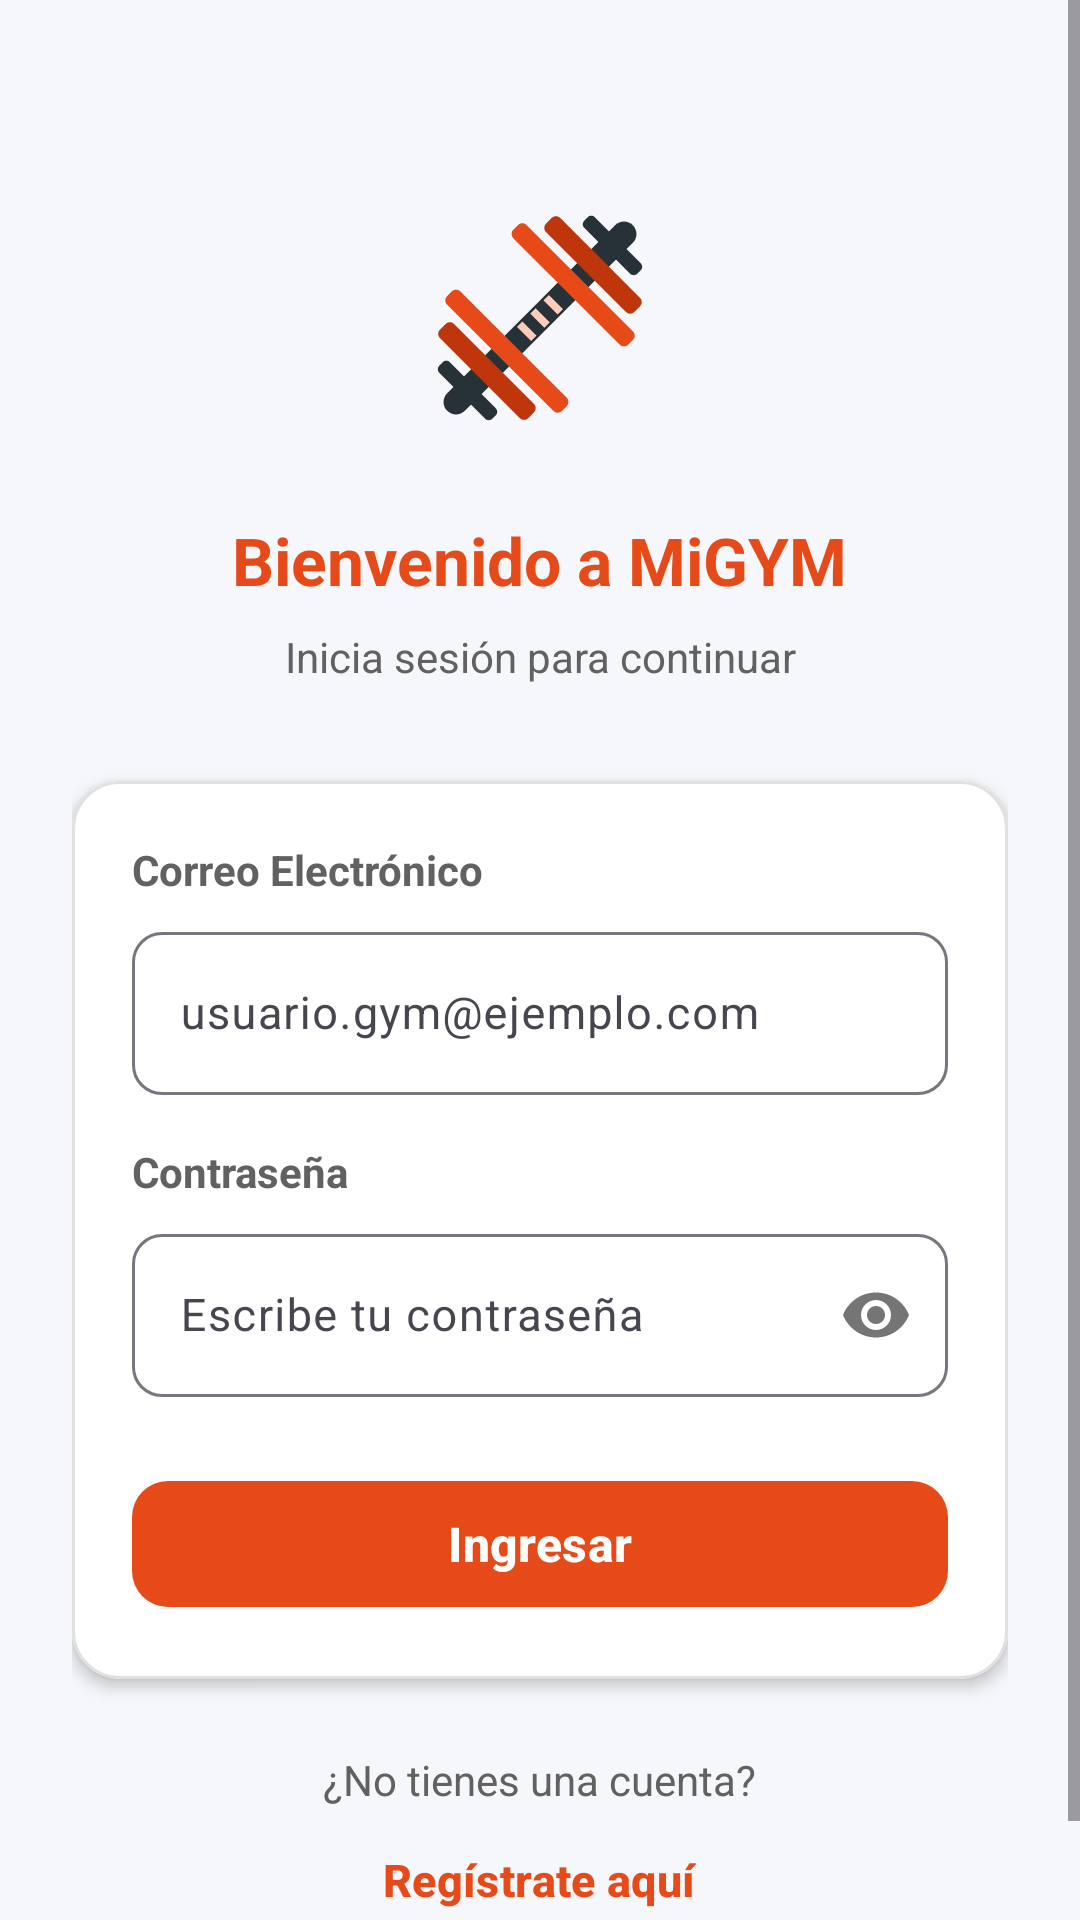

Produce the Android XML layout that renders to this screen, including the resource entries it uses.
<!-- AndroidManifest.xml: activity theme Theme.MiGYM -->
<!-- res/layout/activity_login.xml -->
<?xml version="1.0" encoding="utf-8"?>
<ScrollView xmlns:android="http://schemas.android.com/apk/res/android"
    xmlns:app="http://schemas.android.com/apk/res-auto"
    android:fitsSystemWindows="true"
    android:layout_width="match_parent"
    android:layout_height="match_parent"
    android:fillViewport="true"
    android:background="@color/fondo_pantalla">

    <LinearLayout
        android:layout_width="match_parent"
        android:layout_height="wrap_content"
        android:orientation="vertical"
        android:padding="24dp"
        android:gravity="center_horizontal">

        
        <ImageView
            android:id="@+id/imgLogoLogin"
            android:layout_width="100dp"
            android:layout_height="100dp"
            android:layout_marginTop="32dp"
            android:layout_marginBottom="16dp"
            android:src="@drawable/ic_gym_logo"
            android:contentDescription="@string/cd_logo_app" />

        
        <TextView
            android:id="@+id/txtTituloLogin"
            style="@style/EstiloTituloPantalla"
            android:layout_width="wrap_content"
            android:layout_height="wrap_content"
            android:text="@string/titulo_login"
            android:textAlignment="center" />

        <TextView
            android:id="@+id/txtSubtituloLogin"
            android:layout_width="wrap_content"
            android:layout_height="wrap_content"
            android:layout_marginTop="8dp"
            android:layout_marginBottom="32dp"
            android:text="@string/subtitulo_login"
            android:textColor="@color/texto_secundario"
            android:textSize="14sp"
            android:textAlignment="center" />

        
        <com.google.android.material.card.MaterialCardView
            style="@style/EstiloTarjetaGym"
            android:layout_width="match_parent"
            android:layout_height="wrap_content"
            android:layout_marginBottom="24dp">

            <LinearLayout
                android:layout_width="match_parent"
                android:layout_height="wrap_content"
                android:orientation="vertical"
                android:padding="20dp">

                
                <TextView
                    android:id="@+id/txtEtiquetaCorreo"
                    style="@style/EstiloEtiquetaCampo"
                    android:layout_width="wrap_content"
                    android:layout_height="wrap_content"
                    android:layout_marginBottom="6dp"
                    android:text="@string/etiqueta_correo" />

                <com.google.android.material.textfield.TextInputLayout
                    android:layout_width="match_parent"
                    android:layout_height="wrap_content"
                    android:layout_marginBottom="16dp"
                    app:boxCornerRadiusBottomEnd="10dp"
                    app:boxCornerRadiusBottomStart="10dp"
                    app:boxCornerRadiusTopEnd="10dp"
                    app:boxCornerRadiusTopStart="10dp">

                    <com.google.android.material.textfield.TextInputEditText
                        android:id="@+id/edtCorreo"
                        android:layout_width="match_parent"
                        android:layout_height="wrap_content"
                        android:hint="@string/hint_correo"
                        android:inputType="textEmailAddress"
                        android:textColor="@color/texto_primario"
                        android:textSize="15sp" />
                </com.google.android.material.textfield.TextInputLayout>

                
                <TextView
                    android:id="@+id/txtEtiquetaPassword"
                    style="@style/EstiloEtiquetaCampo"
                    android:layout_width="wrap_content"
                    android:layout_height="wrap_content"
                    android:layout_marginBottom="6dp"
                    android:text="@string/etiqueta_password" />

                <com.google.android.material.textfield.TextInputLayout
                    android:layout_width="match_parent"
                    android:layout_height="wrap_content"
                    android:layout_marginBottom="24dp"
                    app:boxCornerRadiusBottomEnd="10dp"
                    app:boxCornerRadiusBottomStart="10dp"
                    app:boxCornerRadiusTopEnd="10dp"
                    app:boxCornerRadiusTopStart="10dp"
                    app:passwordToggleEnabled="true">

                    <com.google.android.material.textfield.TextInputEditText
                        android:id="@+id/edtPassword"
                        android:layout_width="match_parent"
                        android:layout_height="wrap_content"
                        android:hint="@string/hint_password"
                        android:inputType="textPassword"
                        android:textColor="@color/texto_primario"
                        android:textSize="15sp" />
                </com.google.android.material.textfield.TextInputLayout>

                
                <com.google.android.material.button.MaterialButton
                    android:id="@+id/btnIngresar"
                    style="@style/EstiloBotonGym"
                    android:layout_width="match_parent"
                    android:layout_height="wrap_content"
                    android:text="@string/btn_ingresar" />

            </LinearLayout>
        </com.google.android.material.card.MaterialCardView>

        
        <TextView
            android:id="@+id/txtPreguntaRegistro"
            android:layout_width="wrap_content"
            android:layout_height="wrap_content"
            android:text="@string/pregunta_sin_cuenta"
            android:textColor="@color/texto_secundario"
            android:textSize="14sp" />

        <com.google.android.material.button.MaterialButton
            android:id="@+id/btnIrRegistro"
            style="@style/Widget.Material3.Button.TextButton"
            android:layout_width="wrap_content"
            android:layout_height="wrap_content"
            android:text="@string/btn_ir_registro"
            android:textColor="@color/primario"
            android:textSize="15sp"
            android:textStyle="bold" />

    </LinearLayout>
</ScrollView>
<!-- resources referenced by this layout -->
<resources>
  <color name="fondo_pantalla">#F5F7FA</color>
  <color name="primario">#E64A19</color>
  <color name="texto_primario">#1C1B1F</color>
  <color name="texto_secundario">#616161</color>
  <!-- drawable ic_gym_logo: vector/xml drawable (drawable, 2664 chars, omitted) -->
  <string name="btn_ingresar">Ingresar</string>
  <string name="btn_ir_registro">Regístrate aquí</string>
  <string name="cd_logo_app">Logotipo de MiGYM</string>
  <string name="etiqueta_correo">Correo Electrónico</string>
  <string name="etiqueta_password">Contraseña</string>
  <string name="hint_correo">usuario.gym@ejemplo.com</string>
  <string name="hint_password">Escribe tu contraseña</string>
  <string name="pregunta_sin_cuenta">¿No tienes una cuenta?</string>
  <string name="subtitulo_login">Inicia sesión para continuar</string>
  <string name="titulo_login">Bienvenido a MiGYM</string>
  <style name="EstiloBotonGym" parent="Widget.Material3.Button">
          <item name="cornerRadius">12dp</item>
          <item name="android:textSize">16sp</item>
          <item name="android:textStyle">bold</item>
          <item name="android:textColor">@color/texto_en_primario</item>
          <item name="backgroundTint">@color/primario</item>
          <item name="android:minHeight">50dp</item>
      </style>
  <style name="EstiloEtiquetaCampo">
          <item name="android:textSize">14sp</item>
          <item name="android:textStyle">bold</item>
          <item name="android:textColor">@color/texto_secundario</item>
      </style>
  <style name="EstiloTarjetaGym" parent="Widget.Material3.CardView.Elevated">
          <item name="cardCornerRadius">16dp</item>
          <item name="cardElevation">3dp</item>
          <item name="cardBackgroundColor">@color/fondo_tarjeta</item>
          <item name="strokeColor">@color/borde_tarjeta</item>
          <item name="strokeWidth">1dp</item>
      </style>
  <style name="EstiloTituloPantalla">
          <item name="android:textSize">22sp</item>
          <item name="android:textStyle">bold</item>
          <item name="android:textColor">@color/primario</item>
      </style>
  <style name="Theme.MiGYM" parent="Theme.Material3.DayNight.NoActionBar">
          
          <item name="colorPrimary">@color/primario</item>
          <item name="colorPrimaryDark">@color/primario_oscuro</item>
          <item name="colorSecondary">@color/secundario</item>
          <item name="colorOnPrimary">@color/texto_en_primario</item>
          <item name="android:statusBarColor">@color/primario_oscuro</item>
          <item name="android:windowBackground">@color/fondo_pantalla</item>
      </style>
  <color name="texto_en_primario">#FFFFFF</color>
  <color name="fondo_tarjeta">#FFFFFF</color>
  <color name="borde_tarjeta">#E0E0E0</color>
  <color name="primario_oscuro">#BF360C</color>
  <color name="secundario">#263238</color>
</resources>
